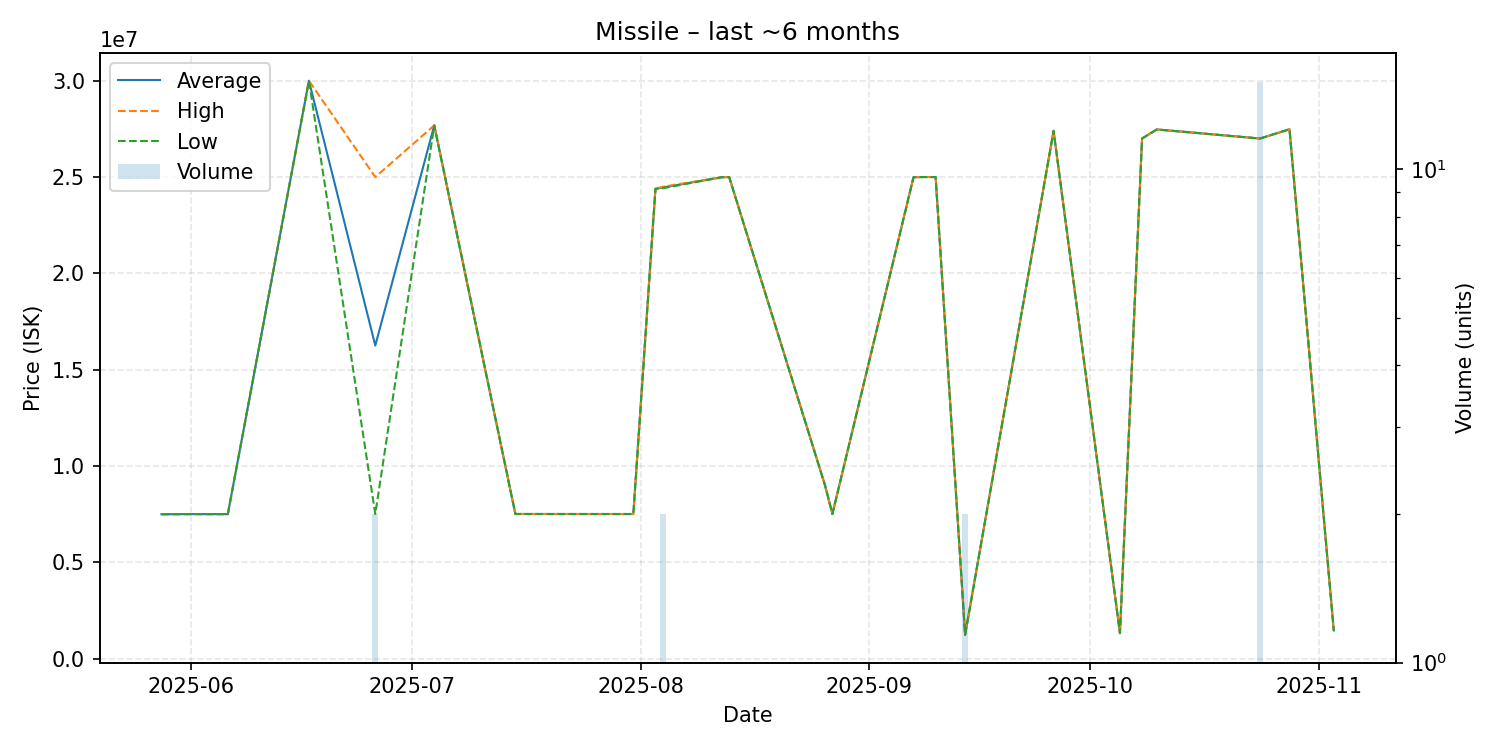

The file beside this chart, header and first rows:
date, average, highest, lowest, order_count, volume
2025-05-28, 7501000, 7501000, 7501000, 1, 1
2025-06-01, 7507000, 7507000, 7507000, 1, 1
2025-06-06, 7506000, 7506000, 7506000, 1, 1
2025-06-17, 30000000, 30000000, 30000000, 1, 1
2025-06-26, 16256500, 25000000, 7513000, 2, 2
2025-07-04, 27680000, 27680000, 27680000, 1, 1
2025-07-15, 7514000, 7514000, 7514000, 1, 1
2025-07-31, 7512000, 7512000, 7512000, 1, 1
2025-08-03, 24390000, 24390000, 24390000, 1, 1
2025-08-04, 24460000, 24500000, 24420000, 2, 2
2025-08-12, 24990000, 24990000, 24990000, 1, 1
2025-08-13, 25000000, 25000000, 25000000, 1, 1
2025-08-26, 9000000, 9000000, 9000000, 1, 1
2025-08-27, 7512000, 7512000, 7512000, 1, 1
2025-09-07, 24990000, 24990000, 24990000, 1, 1
2025-09-08, 25000000, 25000000, 25000000, 1, 1
2025-09-10, 25000000, 25000000, 25000000, 1, 1
2025-09-14, 1248000, 1256000, 1240000, 2, 2
2025-09-26, 27400000, 27400000, 27400000, 1, 1
2025-10-05, 1329000, 1329000, 1329000, 1, 1
2025-10-08, 27000000, 27000000, 27000000, 1, 1
2025-10-10, 27470000, 27470000, 27470000, 1, 1
2025-10-24, 27000000, 27000000, 27000000, 1, 15
2025-10-28, 27480000, 27480000, 27480000, 1, 1
2025-11-03, 1469000, 1469000, 1469000, 1, 1
